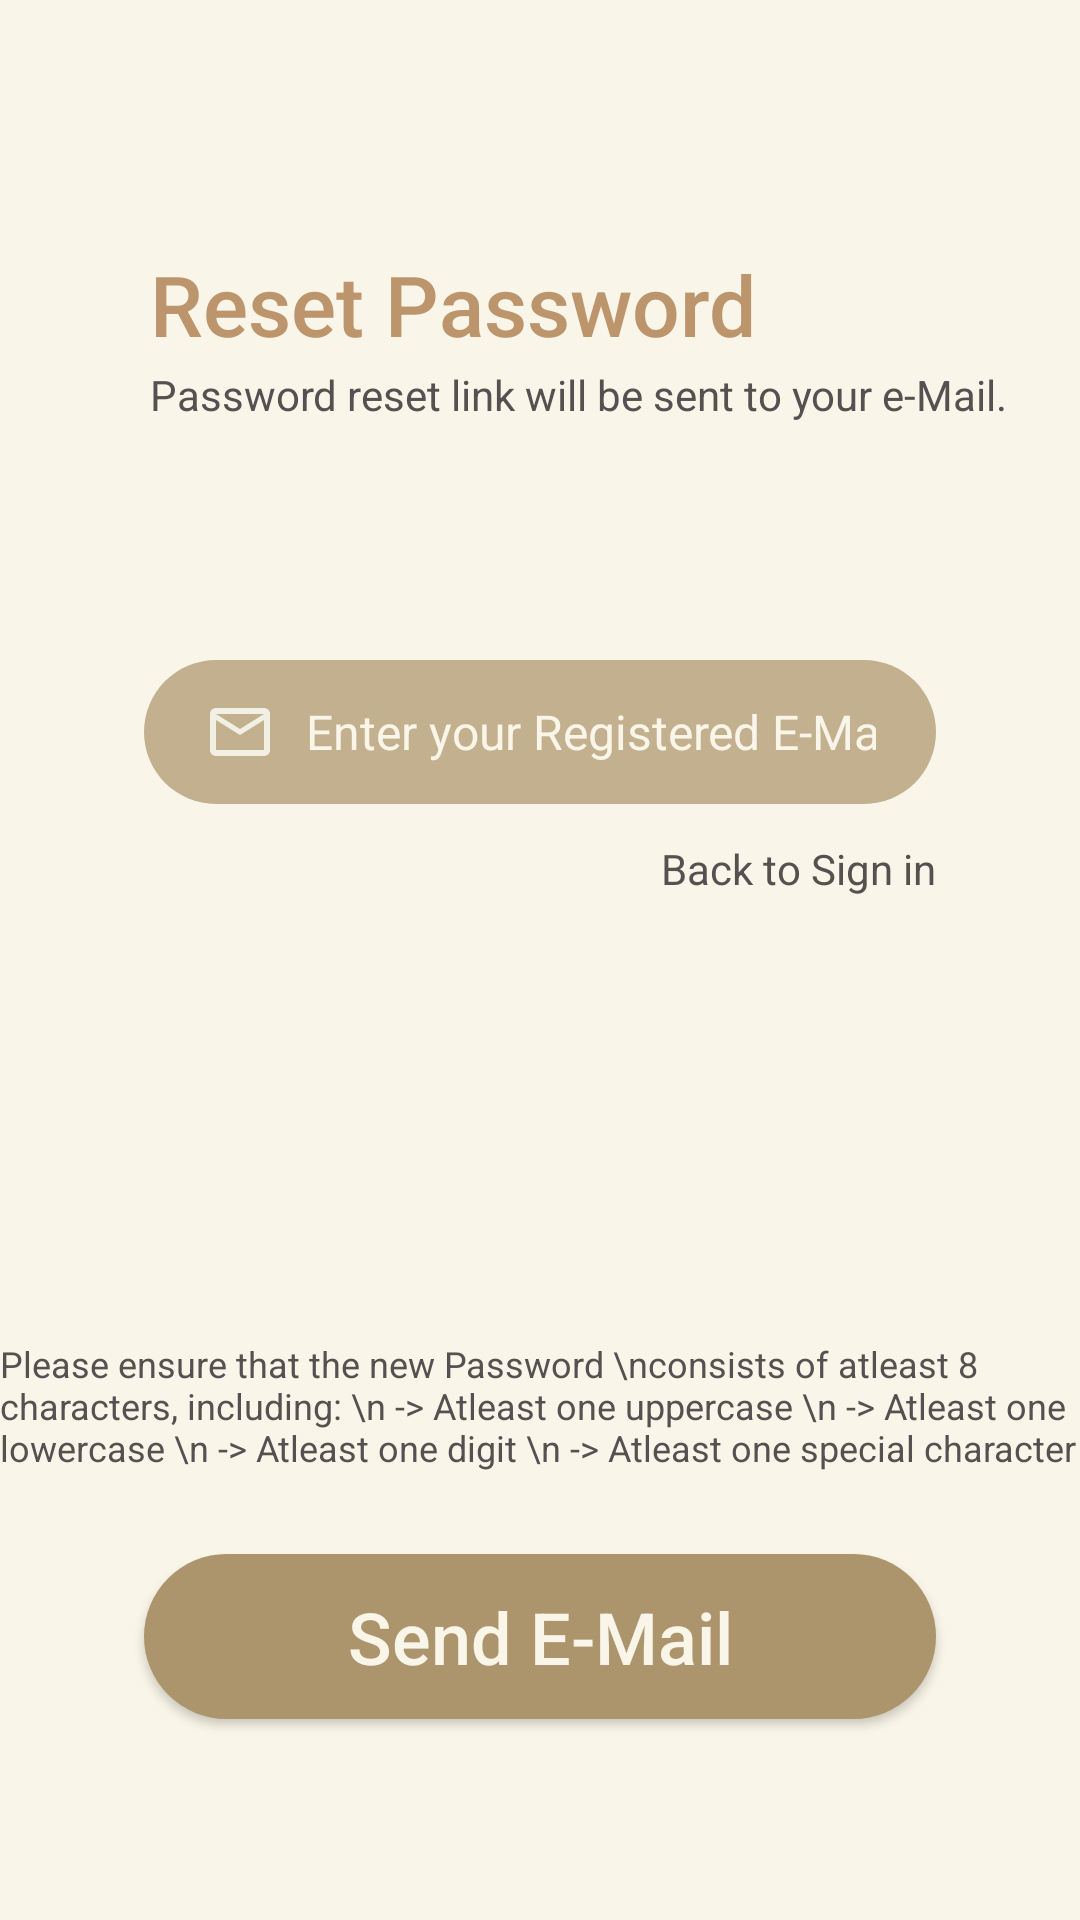

Layout XML and referenced resources for this Android screen:
<!-- AndroidManifest.xml: application theme Theme.Doggle -->
<!-- res/layout/activity_forgot_password.xml -->
<?xml version="1.0" encoding="utf-8"?>
<androidx.constraintlayout.widget.ConstraintLayout xmlns:android="http://schemas.android.com/apk/res/android"
    xmlns:app="http://schemas.android.com/apk/res-auto"
    xmlns:tools="http://schemas.android.com/tools"
    android:id="@+id/ForgotPasswordScreen"
    android:layout_width="match_parent"
    android:layout_height="match_parent"
    android:background="#f9f5e8"
    tools:context=".ForgotPasswordActivity">

    <TextView
        android:id="@+id/pwddesc"
        android:layout_width="wrap_content"
        android:layout_height="wrap_content"
        android:layout_marginTop="88dp"
        android:text="Please ensure that the new Password \nconsists of atleast 8 characters, including: \n -> Atleast one uppercase \n -> Atleast one lowercase \n -> Atleast one digit \n -> Atleast one special character"
        android:textColor="#555151"
        android:textSize="12sp"
        app:layout_constraintBottom_toTopOf="@+id/sendemailbtn"
        app:layout_constraintEnd_toEndOf="parent"
        app:layout_constraintHorizontal_bias="0.497"
        app:layout_constraintStart_toStartOf="parent"
        app:layout_constraintTop_toBottomOf="@+id/forgetemail"
        app:layout_constraintVertical_bias="0.767" />

    <androidx.appcompat.widget.AppCompatButton
        android:id="@+id/sendemailbtn"
        android:layout_width="0dp"
        android:layout_height="wrap_content"
        android:layout_marginStart="48dp"
        android:layout_marginTop="250dp"
        android:layout_marginEnd="48dp"
        android:background="@drawable/button_bg"
        android:fontFamily="sans-serif-medium"
        android:minHeight="55dp"
        android:text="Send E-Mail"
        android:textAlignment="center"
        android:textAllCaps="false"
        android:textColor="#f9f5e8"
        android:textSize="24sp"
        app:cornerRadius="70dp"
        app:layout_constraintEnd_toEndOf="parent"
        app:layout_constraintHorizontal_bias="0.0"
        app:layout_constraintStart_toStartOf="parent"
        app:layout_constraintTop_toBottomOf="@+id/forgetemail" />

    <TextView
        android:id="@+id/signinredirect"
        android:layout_width="wrap_content"
        android:layout_height="wrap_content"
        android:layout_marginTop="12dp"
        android:layout_marginEnd="48dp"
        android:text="Back to Sign in"
        android:textColor="#555151"
        app:layout_constraintEnd_toEndOf="parent"
        app:layout_constraintTop_toBottomOf="@+id/forgetemail" />

    <TextView
        android:id="@+id/logindesc2"
        android:layout_width="wrap_content"
        android:layout_height="wrap_content"
        android:layout_marginStart="50dp"
        android:layout_marginTop="2dp"
        android:text="Password reset link will be sent to your e-Mail."
        android:textColor="#555151"
        app:layout_constraintStart_toStartOf="parent"
        app:layout_constraintTop_toBottomOf="@+id/resetpwdlabel" />

    <EditText
        android:id="@+id/forgetemail"
        android:layout_width="0dp"
        android:layout_height="wrap_content"
        android:layout_marginStart="48dp"
        android:layout_marginTop="100dp"
        android:layout_marginEnd="48dp"
        android:background="@drawable/input_bg"
        android:drawableStart="@drawable/baseline_mail_outline_24"
        android:drawableLeft="@drawable/baseline_mail_outline_24"
        android:drawablePadding="10dp"
        android:ems="10"
        android:hint="Enter your Registered E-Mail Id"
        android:inputType="text"
        android:minHeight="48dp"
        android:paddingLeft="20dp"
        android:paddingTop="10dp"
        android:paddingRight="20dp"
        android:paddingBottom="10dp"
        android:textColor="#f9f5e8"
        android:textColorHighlight="#f9f5e8"
        android:textColorHint="#f9f5e8"
        android:textColorLink="#f9f5e8"
        android:textSize="16sp"
        app:layout_constraintEnd_toEndOf="parent"
        app:layout_constraintHorizontal_bias="1.0"
        app:layout_constraintStart_toStartOf="parent"
        app:layout_constraintTop_toBottomOf="@+id/resetpwdlabel" />

    <TextView
        android:id="@+id/resetpwdlabel"
        android:layout_width="wrap_content"
        android:layout_height="wrap_content"
        android:layout_marginStart="50dp"
        android:fontFamily="sans-serif-medium"
        android:text="Reset Password"
        android:textColor="#BD956C"
        android:textSize="28sp"
        android:textStyle="normal"
        app:layout_constraintBottom_toBottomOf="parent"
        app:layout_constraintStart_toStartOf="parent"
        app:layout_constraintTop_toTopOf="parent"
        app:layout_constraintVertical_bias="0.137" />
</androidx.constraintlayout.widget.ConstraintLayout>
<!-- resources referenced by this layout -->
<resources>
  <!-- drawable baseline_mail_outline_24 (drawable) -->
  <vector android:height="24dp" android:tint="#F2F0E4"
      android:viewportHeight="24" android:viewportWidth="24"
      android:width="24dp" xmlns:android="http://schemas.android.com/apk/res/android">
      <path android:fillColor="@android:color/white" android:pathData="M20,4L4,4c-1.1,0 -1.99,0.9 -1.99,2L2,18c0,1.1 0.9,2 2,2h16c1.1,0 2,-0.9 2,-2L22,6c0,-1.1 -0.9,-2 -2,-2zM20,18L4,18L4,8l8,5 8,-5v10zM12,11L4,6h16l-8,5z"/>
  </vector>
  <!-- drawable button_bg (drawable) -->
  <?xml version="1.0" encoding="utf-8"?>
  <shape xmlns:android="http://schemas.android.com/apk/res/android">
      <solid android:color="#AC956C"/>
      <corners android:radius="70dp"/>
  </shape>
  <!-- drawable input_bg (drawable) -->
  <?xml version="1.0" encoding="utf-8"?>
  <shape xmlns:android="http://schemas.android.com/apk/res/android">
  <solid android:color="#C2B08F" android:width="2dp"/>
      <corners android:radius="70dp"/>
  </shape>
  <style name="Theme.Doggle" parent="Base.Theme.Doggle" />
  <style name="Base.Theme.Doggle" parent="Theme.AppCompat.Light.NoActionBar">
          
          
      </style>
</resources>
